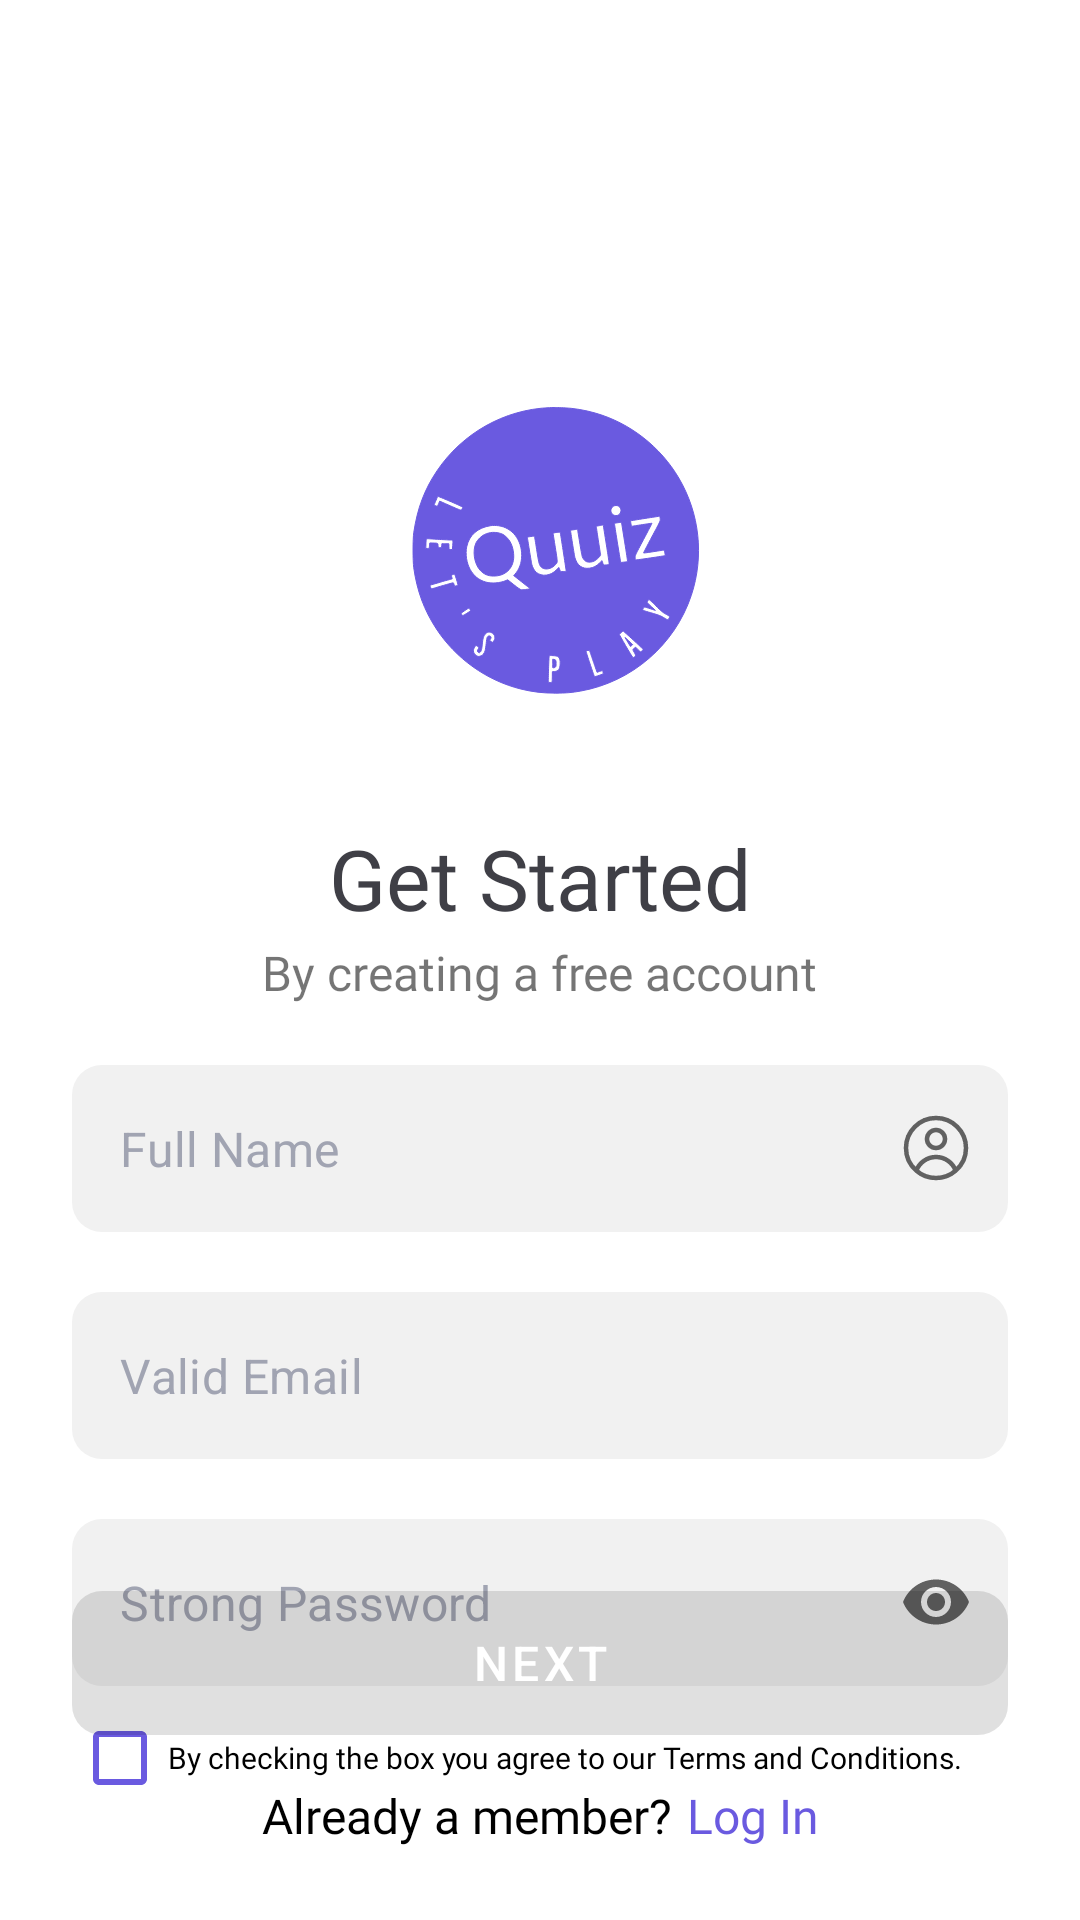

The Android layout XML behind this screen, and the referenced resources:
<!-- AndroidManifest.xml: application theme Theme.Quizz -->
<!-- res/layout/activity_register.xml -->
<?xml version="1.0" encoding="utf-8"?>
<androidx.constraintlayout.widget.ConstraintLayout xmlns:android="http://schemas.android.com/apk/res/android"
    xmlns:app="http://schemas.android.com/apk/res-auto"
    xmlns:tools="http://schemas.android.com/tools"
    android:id="@+id/container"
    android:layout_width="match_parent"
    android:layout_height="match_parent"
    android:padding="@dimen/padding_large"
    tools:context=".ui.login.ui.login.LoginActivity">

    <ImageView
        android:id="@+id/logo"
        android:layout_width="150dp"
        android:layout_height="wrap_content"
        android:layout_marginTop="90dp"
        android:adjustViewBounds="true"
        android:src="@drawable/logo"
        app:layout_constraintEnd_toEndOf="parent"
        app:layout_constraintStart_toStartOf="parent"
        app:layout_constraintTop_toTopOf="parent" />


    <TextView
        android:id="@+id/get_started"
        android:layout_width="wrap_content"
        android:layout_height="wrap_content"
        android:layout_marginTop="10dp"
        android:fontFamily="@font/medium"
        android:text="Get Started"
        android:textColor="@color/gray_700"
        android:textSize="28sp"
        app:layout_constraintEnd_toEndOf="parent"
        app:layout_constraintStart_toStartOf="parent"
        app:layout_constraintTop_toBottomOf="@+id/logo" />

    <TextView
        android:id="@+id/login_desc"
        android:layout_width="wrap_content"
        android:layout_height="wrap_content"
        android:layout_marginTop="2dp"
        android:fontFamily="@font/medium"
        android:text="By creating a free account"
        android:textSize="16sp"
        app:layout_constraintEnd_toEndOf="parent"
        app:layout_constraintStart_toStartOf="parent"
        app:layout_constraintTop_toBottomOf="@+id/get_started" />

    <com.google.android.material.textfield.TextInputLayout
        android:id="@+id/name_lyt"
        style="@style/TextInputLayoutStyle"
        android:layout_width="0dp"
        android:layout_height="wrap_content"
        android:layout_marginTop="20dp"
        app:endIconDrawable="@drawable/ic_person"
        app:endIconMode="custom"
        app:hintEnabled="false"
        app:layout_constraintCircleRadius="8dp"
        app:layout_constraintEnd_toEndOf="parent"
        app:layout_constraintStart_toStartOf="parent"
        app:layout_constraintTop_toBottomOf="@+id/login_desc">

        <EditText
            android:id="@+id/name"
            android:layout_width="match_parent"
            android:layout_height="match_parent"
            android:hint="Full Name"
            android:inputType="text"
            android:maxLines="1"
            android:selectAllOnFocus="true"
            android:textColorHint="#A1A4B2" />

    </com.google.android.material.textfield.TextInputLayout>

    <com.google.android.material.textfield.TextInputLayout
        android:id="@+id/email_lyt"
        style="@style/TextInputLayoutStyle"
        android:layout_width="0dp"
        android:layout_height="wrap_content"
        android:layout_marginTop="20dp"
        app:endIconDrawable="@drawable/ic_email"
        app:endIconMode="custom"
        app:hintEnabled="false"
        app:layout_constraintCircleRadius="8dp"
        app:layout_constraintEnd_toEndOf="parent"
        app:layout_constraintStart_toStartOf="parent"
        app:layout_constraintTop_toBottomOf="@+id/name_lyt">

        <EditText
            android:id="@+id/email"
            android:layout_width="match_parent"
            android:layout_height="match_parent"
            android:hint="Valid Email"
            android:inputType="textEmailAddress"
            android:maxLines="1"
            android:selectAllOnFocus="true"
            android:textColorHint="#A1A4B2" />

    </com.google.android.material.textfield.TextInputLayout>


    <com.google.android.material.textfield.TextInputLayout
        android:id="@+id/password_lyt"
        style="@style/TextInputLayoutStyle"
        android:layout_width="0dp"
        android:layout_height="wrap_content"
        android:layout_marginTop="20dp"
        app:endIconDrawable="@drawable/ic_password"
        app:endIconMode="password_toggle"
        app:hintEnabled="false"
        app:layout_constraintCircleRadius="8dp"
        app:layout_constraintEnd_toEndOf="parent"
        app:layout_constraintStart_toStartOf="parent"
        app:layout_constraintTop_toBottomOf="@+id/email_lyt">

        <EditText
            android:id="@+id/password"
            android:layout_width="match_parent"
            android:layout_height="match_parent"
            android:hint="Strong Password"
            android:inputType="textPassword"
            android:maxLines="1"
            android:selectAllOnFocus="true"
            android:textColorHint="#A1A4B2" />

    </com.google.android.material.textfield.TextInputLayout>

    <CheckBox
        android:layout_width="match_parent"
        android:layout_height="wrap_content"
        android:buttonTint="@color/primary_color"
        android:drawableTint="@color/primary_color"
        android:fontFamily="@font/regular"
        android:text="By checking the box you agree to our Terms and Conditions."
        android:textSize="10sp"
        app:layout_constraintEnd_toEndOf="parent"
        app:layout_constraintStart_toStartOf="parent"
        app:layout_constraintTop_toBottomOf="@+id/password_lyt"
        tools:checked="true" />

    <Button
        android:id="@+id/register"
        style="@style/Theme.Quizz.ButtonStyle"
        android:layout_width="match_parent"
        android:layout_height="wrap_content"
        android:layout_gravity="start"
        android:layout_marginTop="16dp"
        android:layout_marginBottom="16dp"
        android:background="@drawable/rounded_lyt"
        android:backgroundTint="@color/primary_color"
        android:enabled="false"
        android:text="Next"
        app:layout_constraintBottom_toTopOf="@+id/already_member_TV"
        app:layout_constraintEnd_toEndOf="parent"
        app:layout_constraintStart_toStartOf="parent" />

    <TextView
        android:id="@+id/already_member_TV"
        android:layout_width="wrap_content"
        android:layout_height="wrap_content"
        android:fontFamily="@font/medium"
        android:text="Already a member?"
        android:textColor="@color/black"
        android:textSize="16sp"
        app:layout_constraintBottom_toBottomOf="parent"
        app:layout_constraintEnd_toStartOf="@+id/login"
        app:layout_constraintHorizontal_chainStyle="packed"
        app:layout_constraintStart_toStartOf="parent" />

    <TextView
        android:id="@+id/login"
        android:layout_width="wrap_content"
        android:layout_height="wrap_content"
        android:layout_marginStart="5dp"
        android:fontFamily="@font/semibold"
        android:text="Log In"
        android:textColor="@color/primary_color"
        android:textSize="16sp"
        app:layout_constraintBottom_toBottomOf="parent"
        app:layout_constraintEnd_toEndOf="parent"
        app:layout_constraintStart_toEndOf="@+id/already_member_TV" />

    <ProgressBar
        android:id="@+id/loading"
        android:layout_width="wrap_content"
        android:layout_height="wrap_content"
        android:layout_gravity="center"
        android:visibility="gone"
        app:layout_constraintBottom_toBottomOf="parent"
        app:layout_constraintEnd_toEndOf="parent"
        app:layout_constraintStart_toStartOf="parent"
        app:layout_constraintTop_toTopOf="parent" />

</androidx.constraintlayout.widget.ConstraintLayout>
<!-- resources referenced by this layout -->
<resources>
  <color name="black">#FF000000</color>
  <color name="gray_700">#3F3F46</color>
  <color name="primary_color">#6A5AE0</color>
  <dimen name="padding_large">24dp</dimen>
  <!-- drawable ic_person (drawable) -->
  <vector xmlns:android="http://schemas.android.com/apk/res/android"
      android:width="24dp"
      android:height="24dp"
      android:viewportWidth="24"
      android:viewportHeight="24">
    <path
        android:pathData="M18.559,19.549C17.565,16.892 15.004,15 12,15C8.996,15 6.435,16.892 5.441,19.549M18.559,19.549C20.667,17.715 22,15.013 22,12C22,6.477 17.523,2 12,2C6.477,2 2,6.477 2,12C2,15.013 3.333,17.715 5.441,19.549M18.559,19.549C16.803,21.076 14.509,22 12,22C9.491,22 7.197,21.076 5.441,19.549M15,9C15,10.657 13.657,12 12,12C10.343,12 9,10.657 9,9C9,7.343 10.343,6 12,6C13.657,6 15,7.343 15,9Z"
        android:strokeLineJoin="round"
        android:strokeWidth="1.5"
        android:fillColor="#00000000"
        android:strokeColor="@color/black"/>
  </vector>
  <!-- drawable logo: png bitmap (drawable, 48711 bytes) -->
  <!-- drawable rounded_lyt (drawable) -->
  <?xml version="1.0" encoding="utf-8"?>
  <shape xmlns:android="http://schemas.android.com/apk/res/android"
      android:shape="rectangle">
      <corners android:radius="10dp" /> 
      <solid android:color="@color/white" /> 
  </shape>
  <style name="TextInputLayoutStyle" parent="Widget.MaterialComponents.TextInputLayout.OutlinedBox">
          <item name="boxCornerRadiusTopEnd">10dp</item>
          <item name="boxCornerRadiusTopStart">10dp</item>
          <item name="boxCornerRadiusBottomStart">10dp</item>
          <item name="boxCornerRadiusBottomEnd">10dp</item>
          <item name="boxBackgroundColor">@color/text_input_background</item>
          <item name="boxStrokeWidth">0dp</item>
      </style>
  <style name="Theme.Quizz.ButtonStyle" parent="Widget.MaterialComponents.Button">
          <item name="android:textSize">16sp</item>
          <item name="android:textColor">@color/white</item>
          <item name="textAllCaps">true</item>
          <item name="android:paddingVertical">12dp</item>
      </style>
  <style name="Theme.Quizz" parent="Theme.MaterialComponents.Light.NoActionBar">
          
          <item name="colorPrimary">@color/primary_color</item>
          <item name="colorPrimaryDark">#512DA8</item>
          <item name="colorPrimaryVariant">#4527A0</item> 
          <item name="colorOnPrimary">#FFFFFF</item> 
  
          
          <item name="colorSecondary">#26A69A</item>
          <item name="colorSecondaryVariant">#009688</item> 
          <item name="colorOnSecondary">#000000</item> 
          
          <item name="android:statusBarColor">@android:color/transparent</item>
          <item name="android:windowSplashScreenBackground">@drawable/background</item>
  
          
  
      </style>
  <color name="white">#FFFFFFFF</color>
  <color name="text_input_background">#F1F1F1</color>
  <!-- drawable background: vector/xml drawable (drawable, 2425 chars, omitted) -->
</resources>
